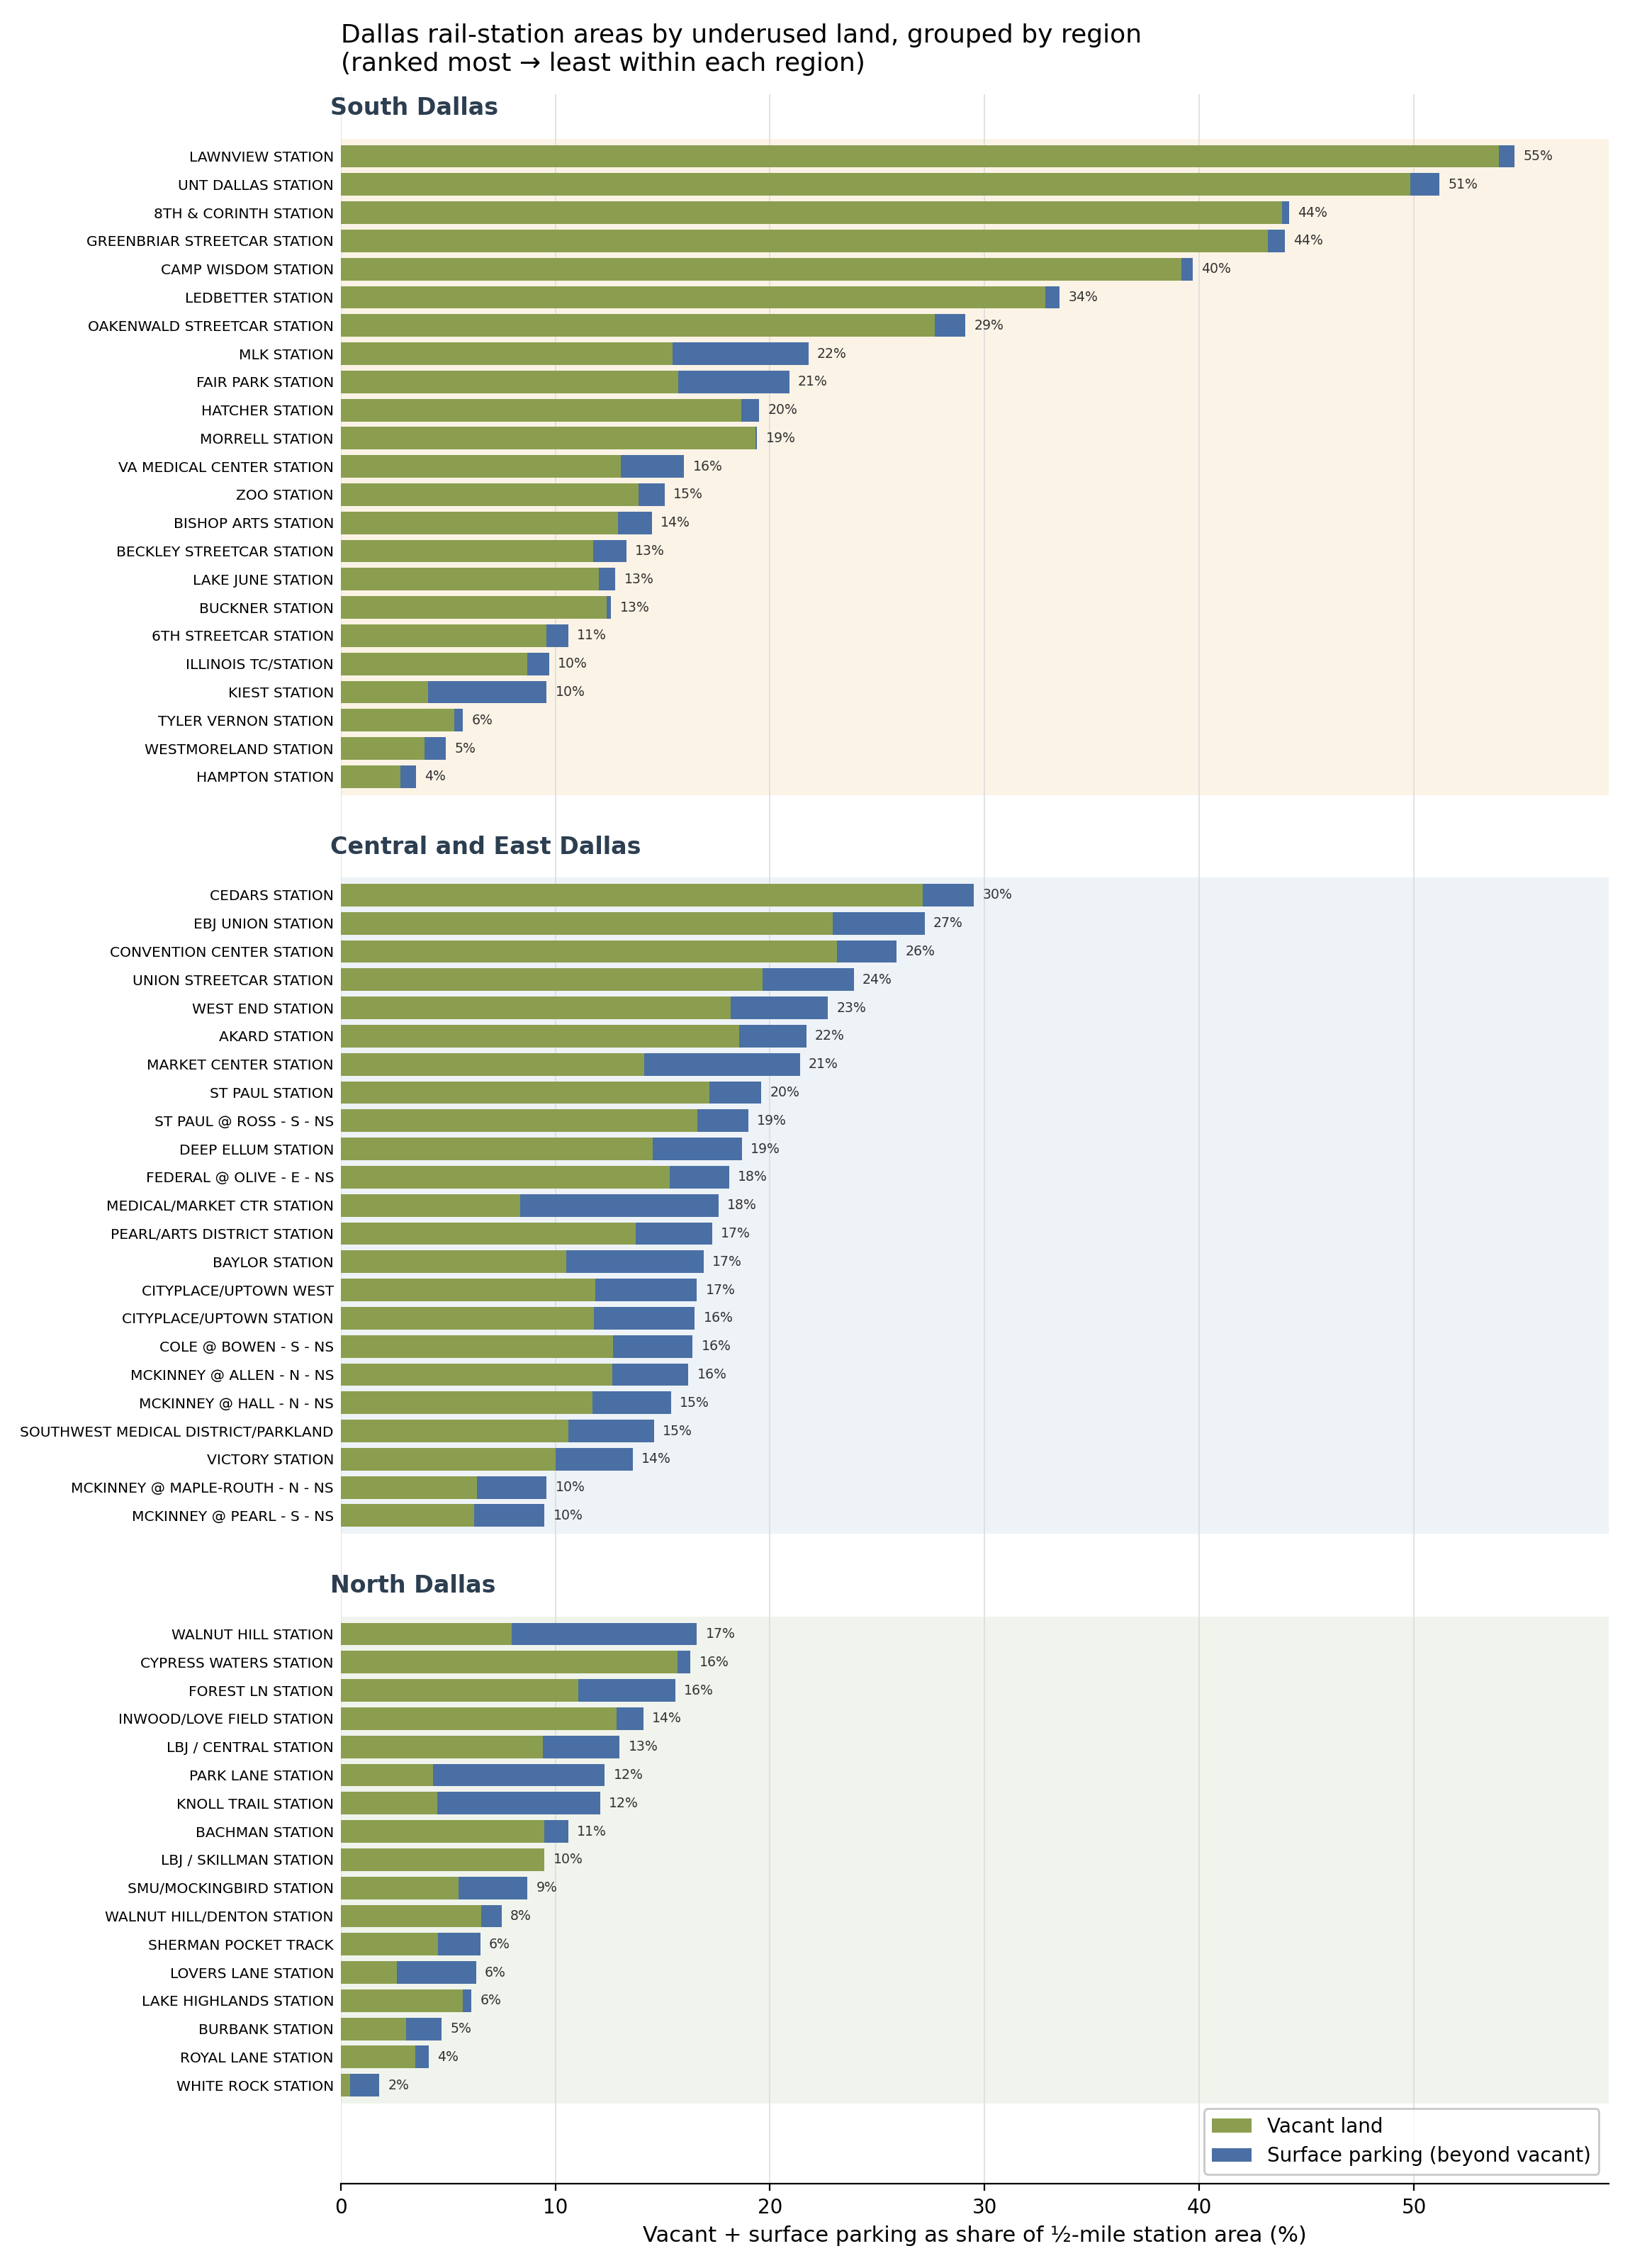

The script that saved this image:
"""
Re-chart the station vacant+surface-parking ranking as SHARE of the half-mile
station area (%), grouped into three Dallas regions, each ranked internally most
-> least. Reads data/station_vacant_parking.csv (produced by
analyze_station_vacant_parking.py) -- no need to re-run the heavy analysis.

Region assignment is a hand classification (edit REGION below). The South/East
boundary is the main judgment call: Fair Park / MLK / Hatcher / Lawnview / Lake
June / Buckner sit EAST of downtown but are placed in "South Dallas" under the
common "Southern Dallas" equity framing. Borderline: White Rock & Inwood/Love
Field (North vs Central), Cedars (Central vs South).
"""
import os

import pandas as pd
import matplotlib
matplotlib.use("Agg")
import matplotlib.pyplot as plt
from matplotlib.patches import Patch

WEB = os.path.dirname(os.path.abspath(__file__))
DATA = os.path.join(WEB, "data")

GROUP_ORDER = ["South Dallas", "Central and East Dallas", "North Dallas"]
REGION = {
    # ---- South Dallas (Oak Cliff SW + South Dallas/Fair Park + Pleasant Grove) ----
    "LAWNVIEW STATION": "South Dallas", "UNT DALLAS STATION": "South Dallas",
    "8TH & CORINTH STATION": "South Dallas", "GREENBRIAR STREETCAR STATION": "South Dallas",
    "CAMP WISDOM STATION": "South Dallas", "LEDBETTER STATION": "South Dallas",
    "OAKENWALD STREETCAR STATION": "South Dallas", "FAIR PARK STATION": "South Dallas",
    "MLK STATION": "South Dallas", "HATCHER STATION": "South Dallas",
    "MORRELL STATION": "South Dallas", "ZOO STATION": "South Dallas",
    "BISHOP ARTS STATION": "South Dallas", "BECKLEY STREETCAR STATION": "South Dallas",
    "LAKE JUNE STATION": "South Dallas", "BUCKNER STATION": "South Dallas",
    "6TH STREETCAR STATION": "South Dallas", "ILLINOIS TC/STATION": "South Dallas",
    "KIEST STATION": "South Dallas", "TYLER VERNON STATION": "South Dallas",
    "WESTMORELAND STATION": "South Dallas", "HAMPTON STATION": "South Dallas",
    "VA MEDICAL CENTER STATION": "South Dallas",
    # ---- Central and East Dallas (downtown + Uptown + medical/market + Deep Ellum) ----
    "CEDARS STATION": "Central and East Dallas", "EBJ UNION STATION": "Central and East Dallas",
    "CONVENTION CENTER STATION": "Central and East Dallas", "UNION STREETCAR STATION": "Central and East Dallas",
    "WEST END STATION": "Central and East Dallas", "AKARD STATION": "Central and East Dallas",
    "MARKET CENTER STATION": "Central and East Dallas", "ST PAUL STATION": "Central and East Dallas",
    "ST PAUL @ ROSS - S - NS": "Central and East Dallas", "DEEP ELLUM STATION": "Central and East Dallas",
    "FEDERAL @ OLIVE - E - NS": "Central and East Dallas", "MEDICAL/MARKET CTR STATION": "Central and East Dallas",
    "PEARL/ARTS DISTRICT STATION": "Central and East Dallas", "BAYLOR STATION": "Central and East Dallas",
    "CITYPLACE/UPTOWN WEST": "Central and East Dallas", "CITYPLACE/UPTOWN STATION": "Central and East Dallas",
    "COLE @ BOWEN - S - NS": "Central and East Dallas", "MCKINNEY @ ALLEN - N - NS": "Central and East Dallas",
    "MCKINNEY @ HALL - N - NS": "Central and East Dallas", "SOUTHWEST MEDICAL DISTRICT/PARKLAND": "Central and East Dallas",
    "VICTORY STATION": "Central and East Dallas", "MCKINNEY @ MAPLE-ROUTH - N - NS": "Central and East Dallas",
    "MCKINNEY @ PEARL - S - NS": "Central and East Dallas",
    # ---- North Dallas (Mockingbird & north + NW) ----
    "KNOLL TRAIL STATION": "North Dallas", "CYPRESS WATERS STATION": "North Dallas",
    "SHERMAN POCKET TRACK": "North Dallas", "LBJ / CENTRAL STATION": "North Dallas",
    "FOREST LN STATION": "North Dallas", "LBJ / SKILLMAN STATION": "North Dallas",
    "ROYAL LANE STATION": "North Dallas", "WALNUT HILL STATION": "North Dallas",
    "WALNUT HILL/DENTON STATION": "North Dallas", "LAKE HIGHLANDS STATION": "North Dallas",
    "PARK LANE STATION": "North Dallas", "WHITE ROCK STATION": "North Dallas",
    "BACHMAN STATION": "North Dallas", "LOVERS LANE STATION": "North Dallas",
    "BURBANK STATION": "North Dallas", "SMU/MOCKINGBIRD STATION": "North Dallas",
    "INWOOD/LOVE FIELD STATION": "North Dallas",
}
GROUP_COLOR = {"South Dallas": "#fbf3e6", "Central and East Dallas": "#eef3f7",
               "North Dallas": "#f0f4ec"}
VAC_C, PARK_C = "#8B9E4F", "#4A6FA5"

df = pd.read_csv(os.path.join(DATA, "station_vacant_parking.csv"))
df["region"] = df["station"].map(REGION)
missing = df[df["region"].isna()]["station"].tolist()
assert not missing, f"unassigned stations: {missing}"
# split combined share into vacant vs parking-beyond-vacant (sums to pct_of_area)
df["vac_pct"] = df["pct_of_area"] * df["vacant_ac"] / df["combined_ac"]
df["park_pct"] = df["pct_of_area"] - df["vac_pct"]

# ---- layout: groups top->bottom, each sorted desc; headers in the gaps -------
GAP = 2.0
positions, headers, band = [], [], []
y = 0.0
for gname in GROUP_ORDER:
    g = df[df["region"] == gname].sort_values("pct_of_area", ascending=False)
    headers.append((y, gname))
    y += 1.2
    top = y
    for _, r in g.iterrows():
        positions.append((y, r))
        y += 1.0
    band.append((gname, top - 0.6, y - 0.4))
    y += GAP
ymax = y

fig, ax = plt.subplots(figsize=(11.5, 16))
for gname, lo, hi in band:                                   # group background bands
    ax.axhspan(ymax - hi, ymax - lo, color=GROUP_COLOR[gname], zorder=0)
for yy, r in positions:
    ay = ymax - yy
    ax.barh(ay, r["vac_pct"], color=VAC_C, zorder=3)
    ax.barh(ay, r["park_pct"], left=r["vac_pct"], color=PARK_C, zorder=3)
    ax.text(r["pct_of_area"] + 0.4, ay, f"{r['pct_of_area']:.0f}%", va="center",
            fontsize=6.8, color="#333333")
for yy, gname in headers:
    ax.text(-0.5, ymax - yy + 0.5, gname, fontsize=12, fontweight="bold",
            color="#2C3E50", va="center", ha="left")

ax.set_yticks([ymax - yy for yy, _ in positions])
ax.set_yticklabels([r["station"] for _, r in positions], fontsize=7.3)
ax.set_ylim(-0.5, ymax + 1)
ax.set_xlim(0, max(df["pct_of_area"]) * 1.08)
ax.set_xlabel("Vacant + surface parking as share of ½-mile station area (%)", fontsize=11)
ax.set_title("Dallas rail-station areas by underused land, grouped by region\n"
             "(ranked most → least within each region)", fontsize=13, loc="left", pad=12)
ax.legend(handles=[Patch(facecolor=VAC_C, label="Vacant land"),
                   Patch(facecolor=PARK_C, label="Surface parking (beyond vacant)")],
          loc="lower right", fontsize=10, frameon=True, edgecolor="#BBBBBB")
ax.grid(axis="x", color="#dddddd", linewidth=0.6, zorder=1)
ax.set_axisbelow(True)
for s in ("top", "right", "left"):
    ax.spines[s].set_visible(False)
ax.tick_params(axis="y", length=0)
fig.tight_layout()
fig.savefig(os.path.join(WEB, "chart_station_vacant_parking_grouped.png"), dpi=200, facecolor="white")
plt.close(fig)

for gname in GROUP_ORDER:
    g = df[df["region"] == gname].sort_values("pct_of_area", ascending=False)
    print(f"\n{gname}  (n={len(g)}, median {g['pct_of_area'].median():.0f}% of area)")
    for _, r in g.iterrows():
        print(f"   {r['pct_of_area']:5.1f}%  {r['station']}")
print("\nwrote chart_station_vacant_parking_grouped.png")
